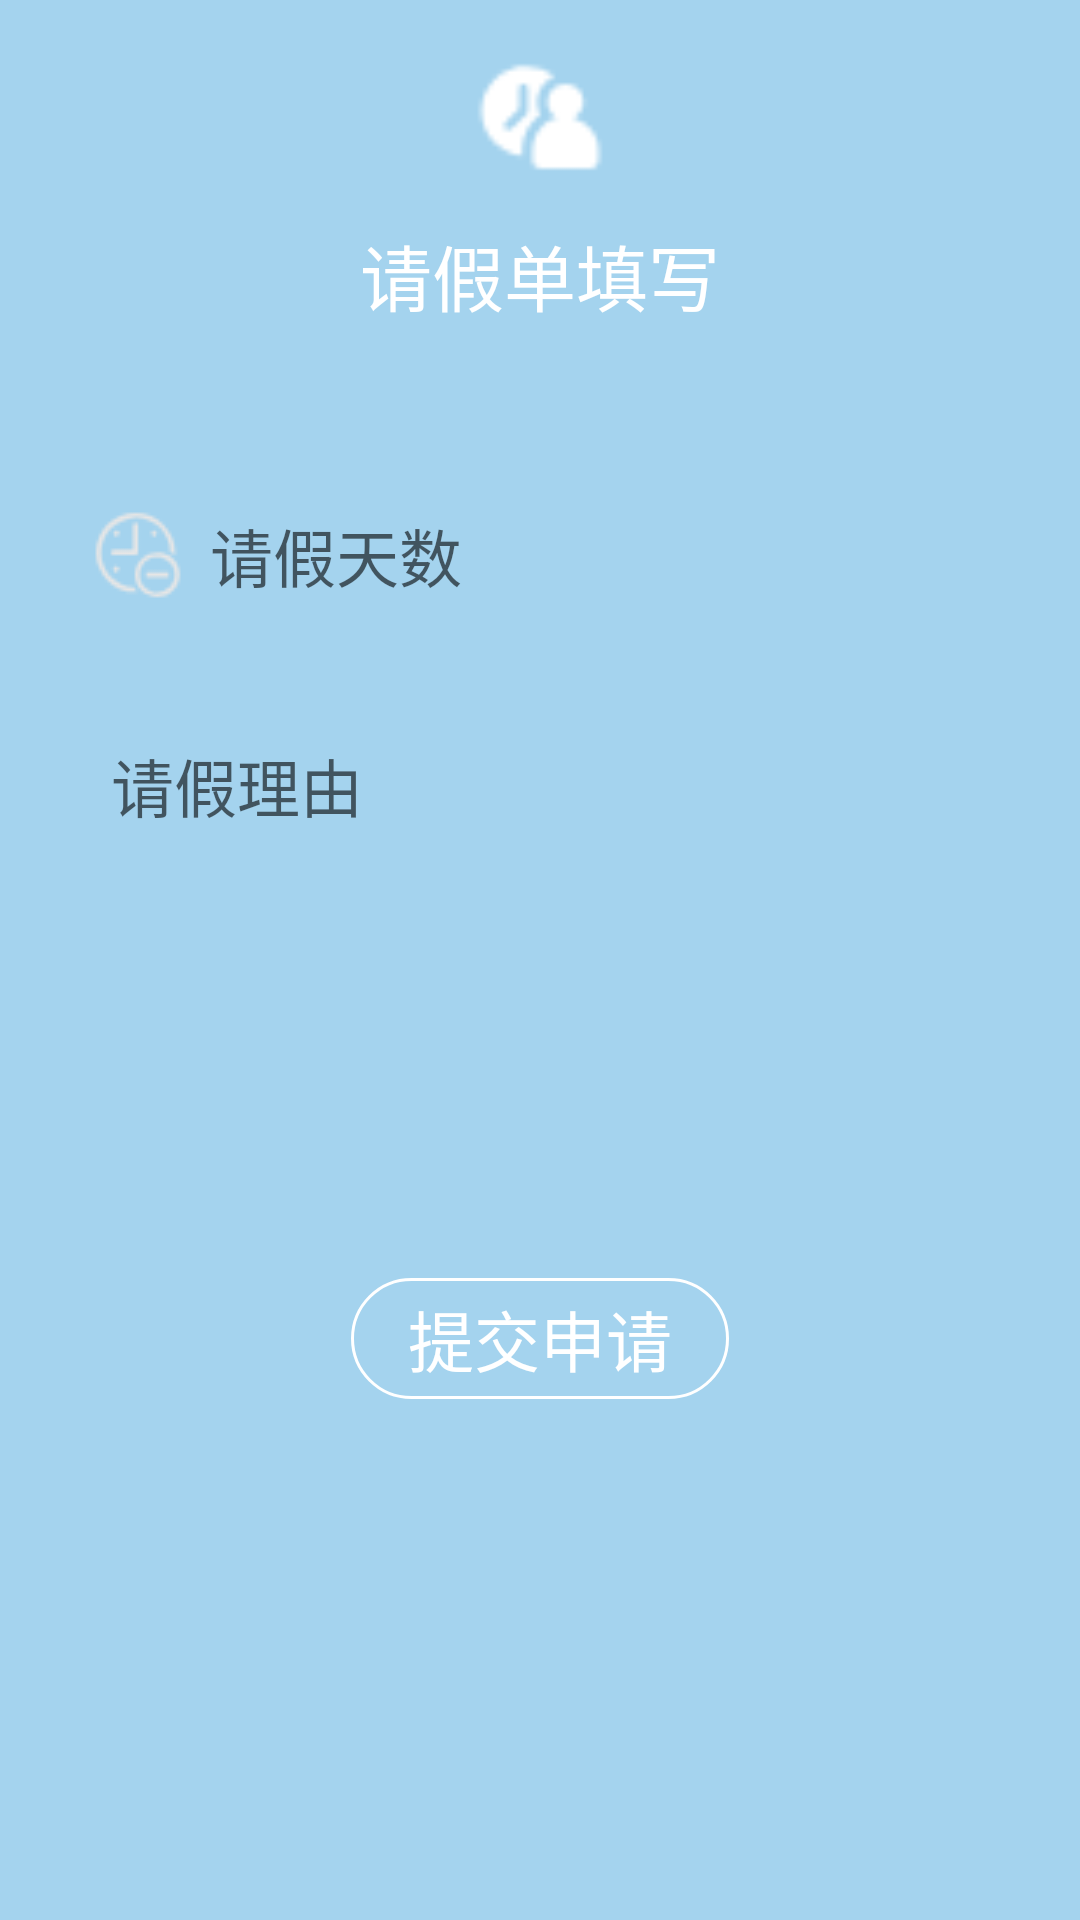

This screen was rendered from an Android layout file. Write that file and the resources it references.
<!-- AndroidManifest.xml: application theme AppTheme -->
<!-- res/layout/activity_ask_for_leave.xml -->
<?xml version="1.0" encoding="utf-8"?>
<LinearLayout xmlns:android="http://schemas.android.com/apk/res/android"
    xmlns:tools="http://schemas.android.com/tools"
    android:layout_width="match_parent"
    android:layout_height="match_parent"
    android:background="#A4D3EE"
    android:orientation="vertical">

    <LinearLayout
        android:layout_width="match_parent"
        android:layout_height="wrap_content"
        android:layout_below="@+id/main_title"
        android:orientation="vertical" >

        <ImageView
            android:layout_width="50dip"
            android:layout_height="50dip"
            android:layout_marginTop="14dip"
            android:layout_gravity="center_horizontal"
            android:src="@drawable/leasing" />

        <TextView
            android:layout_width="fill_parent"
            android:layout_height="wrap_content"
            android:layout_marginTop="10dip"
            android:gravity="center"
            android:text="请假单填写"
            android:textColor="#ffffff"
            android:textSize="24sp" />

    </LinearLayout>

    <RelativeLayout
        android:id="@+id/selectDate"
        android:layout_width="match_parent"
        android:layout_height="wrap_content"
        android:background="@drawable/radius_drawable_bg"
        android:orientation="vertical"
        android:layout_marginHorizontal="20dip"
        android:layout_marginVertical="10dip"
        android:padding="10dip" >
        <LinearLayout
            android:layout_width="match_parent"
            android:layout_height="wrap_content"
            android:gravity="center_vertical"
            android:orientation="horizontal" >
            <ImageView
                android:layout_width="wrap_content"
                android:layout_height="wrap_content"
                android:src="@drawable/starttime" />

            <TextView
                android:id="@+id/currentDate"
                android:layout_width="match_parent"
                android:layout_height="match_parent"
                android:layout_marginBottom="-4dip"
                android:layout_alignParentEnd="true"
                android:paddingStart="8dp"
                android:text="开始时间"
                android:textColor="#969696"
                android:textSize="21sp" />
        </LinearLayout>
    </RelativeLayout>

    <RelativeLayout
        android:layout_width="match_parent"
        android:layout_height="wrap_content"
        android:background="@drawable/radius_drawable_bg"
        android:orientation="vertical"
        android:layout_marginHorizontal="20dip"
        android:layout_marginVertical="10dip"
        android:padding="10dip" >

    <LinearLayout
        android:layout_width="match_parent"
        android:layout_height="wrap_content"
        android:gravity="center_vertical"
        android:orientation="horizontal" >
        <ImageView
            android:layout_width="wrap_content"
            android:layout_height="wrap_content"
            android:src="@drawable/days" />
        <EditText
            android:id="@+id/days"
            android:layout_width="match_parent"
            android:layout_height="wrap_content"
            android:paddingStart="8dp"
            android:background="@null"
            android:hint="请假天数"
            android:inputType="number"
            android:textSize="21sp"
            />
    </LinearLayout>
    </RelativeLayout>

    <LinearLayout
        android:layout_width="match_parent"
        android:layout_height="wrap_content"
        android:background="@drawable/radius_drawable_bg"
        android:orientation="vertical"
        android:layout_marginHorizontal="20dip"
        android:layout_marginVertical="10dip"
        android:padding="10dip" >

        <EditText
            android:id="@+id/reason"
            android:layout_width="match_parent"
            android:layout_height="150dp"
            android:layout_marginLeft="2dip"
            android:background="#00000000"
            android:hint="请假理由"
            android:gravity="top"
            android:padding="5dip"
            android:textSize="21sp" />
    </LinearLayout>

    <TextView
        android:id="@+id/ask_submit"
        android:layout_width="wrap_content"
        android:layout_height="wrap_content"
        android:layout_gravity="center_horizontal"
        android:layout_marginTop="15dip"
        android:background="@drawable/text_bg"
        android:gravity="center"
        android:paddingBottom="4dip"
        android:paddingLeft="19dip"
        android:paddingRight="19dip"
        android:paddingTop="4dip"
        android:text="提交申请"
        android:textColor="#ffffff"
        android:textSize="22sp" />
</LinearLayout>
<!-- resources referenced by this layout -->
<resources>
  <!-- drawable days: png bitmap (drawable, 1450 bytes) -->
  <!-- drawable leasing: png bitmap (drawable, 756 bytes) -->
  <!-- drawable text_bg (drawable) -->
  <?xml version="1.0" encoding="utf-8"?>
  <shape xmlns:android="http://schemas.android.com/apk/res/android"
       android:layout_height="wrap_content"
      android:layout_width="wrap_content">
  
      <corners android:radius="50dip"/>
  
      <stroke
          android:width="1dip"
          android:color="#ffffff" />
  
  </shape>
  <style name="AppTheme" parent="Theme.AppCompat.Light.DarkActionBar">
          
          <item name="colorPrimary">@color/colorPrimary</item>
          <item name="colorPrimaryDark">@color/colorPrimaryDark</item>
          <item name="colorAccent">@color/colorAccent</item>
          <item name="windowNoTitle">true</item>
      </style>
  <color name="colorPrimary">#3F51B5</color>
  <color name="colorPrimaryDark">#303F9F</color>
  <color name="colorAccent">#FF4081</color>
</resources>
